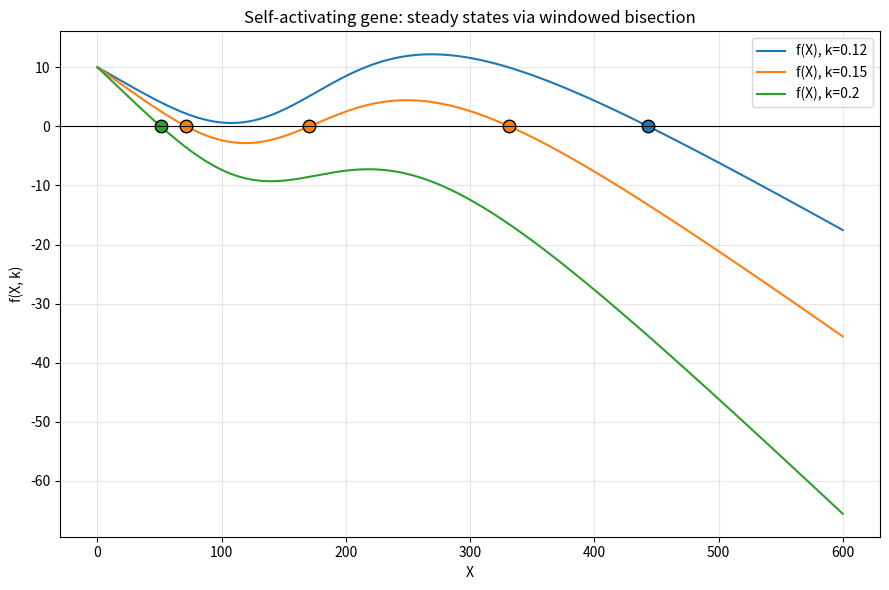

Reproduce this figure in Python. (Note: this script raises an exception after producing the figure.)
import matplotlib
matplotlib.use("Agg")
import matplotlib.pyplot as plt
import numpy as np


# Model: self-activating gene. Steady states satisfy f(X, k) = 0.
def f(X, k, g0=10.0, g1=45.0, Xth=200.0, n=4.0):
    hill = (X / Xth) ** n / (1.0 + (X / Xth) ** n)  # excitatory Hill term
    return g0 + g1 * hill - k * X                    # + basal - linear degradation


# Homemade bisection: assumes f(a,k) and f(b,k) have opposite signs.
def bisect(a, b, k, tol=1e-8, maxit=200):
    fa = f(a, k)
    fb = f(b, k)
    if fa == 0.0:  # endpoint is exactly a root
        return a
    if fb == 0.0:
        return b
    if fa * fb > 0.0:  # no sign change -> cannot guarantee a root
        return None
    for _ in range(maxit):
        m = 0.5 * (a + b)      # midpoint
        fm = f(m, k)
        if fm == 0.0 or 0.5 * (b - a) < tol:
            return m
        # keep the half that still brackets the root (sign change preserved)
        if fa * fm < 0.0:
            b, fb = m, fm
        else:
            a, fa = m, fm
    return 0.5 * (a + b)


# Windowed scan: split [lo, hi] into many small windows, bisect each one
# that shows a sign change, so every root is recovered.
def windowed_roots(lo, hi, k, nwin=600, tol=1e-8):
    edges = np.linspace(lo, hi, nwin + 1)
    roots = []
    for i in range(nwin):
        a, b = edges[i], edges[i + 1]
        if f(a, k) * f(b, k) <= 0.0:  # sign change (or endpoint zero) in window
            r = bisect(a, b, k, tol)
            if r is not None:
                # avoid duplicates from shared window edges
                if not any(abs(r - rr) < 1e-5 for rr in roots):
                    roots.append(r)
    return sorted(roots)


lo, hi = 0.0, 600.0
ks = [0.12, 0.15, 0.2]

print("=== Roots on whole interval [0, 600] (single bisection) vs windowed scan ===")
results = {}
for k in ks:
    whole = bisect(lo, hi, k)              # one bisection on the entire interval
    windowed = windowed_roots(lo, hi, k)   # scan of small windows
    results[k] = (whole, windowed)
    print(f"k = {k}: whole-interval bisection root = "
          f"{('%.6f' % whole) if whole is not None else 'None'}")
    print(f"k = {k}: windowed-scan roots ({len(windowed)}) = "
          f"[{', '.join('%.6f' % r for r in windowed)}]")

print()
print("=== Check: monostable vs bistable ===")
for k in ks:
    whole, windowed = results[k]
    n_windowed = len(windowed)
    kind = "monostable" if n_windowed == 1 else f"bistable ({n_windowed} states)"
    print(f"k = {k}: {kind}; whole-interval bisection found "
          f"{0 if whole is None else 1} root, windowed found {n_windowed}")

print()
print("Explanation: A single bisection on the whole interval can only return one "
      "root because it needs a single sign change across the endpoints, so at "
      "bistable k=0.15 (three roots) it finds just one while the windowed scan "
      "isolates each sign change separately and recovers all three; at monostable "
      "k=0.12 and k=0.2 both methods agree on the one existing root, which confirms "
      "that the extra roots at k=0.15 are real and not artifacts.")

# Plot f(X,k) with the windowed roots marked.
X = np.linspace(lo, hi, 2000)
plt.figure(figsize=(9, 6))
colors = ['tab:blue', 'tab:orange', 'tab:green']
for k, c in zip(ks, colors):
    plt.plot(X, f(X, k), color=c, label=f"f(X), k={k}")
    for r in results[k][1]:
        plt.plot(r, 0.0, 'o', color=c, ms=9, mec='k')
plt.axhline(0.0, color='k', lw=0.8)
plt.xlabel("X")
plt.ylabel("f(X, k)")
plt.title("Self-activating gene: steady states via windowed bisection")
plt.legend()
plt.grid(alpha=0.3)
plt.tight_layout()
plt.savefig("/private/tmp/claude-501/-Users-lvmy-neu-teaching-numericalR-numericalR/e8e9d206-e3a8-4079-be52-06334c0a89a5/scratchpad/eval/gen/2E.3.1_s2.png")
print()
print("Figure saved to 2E.3.1_s2.png")
